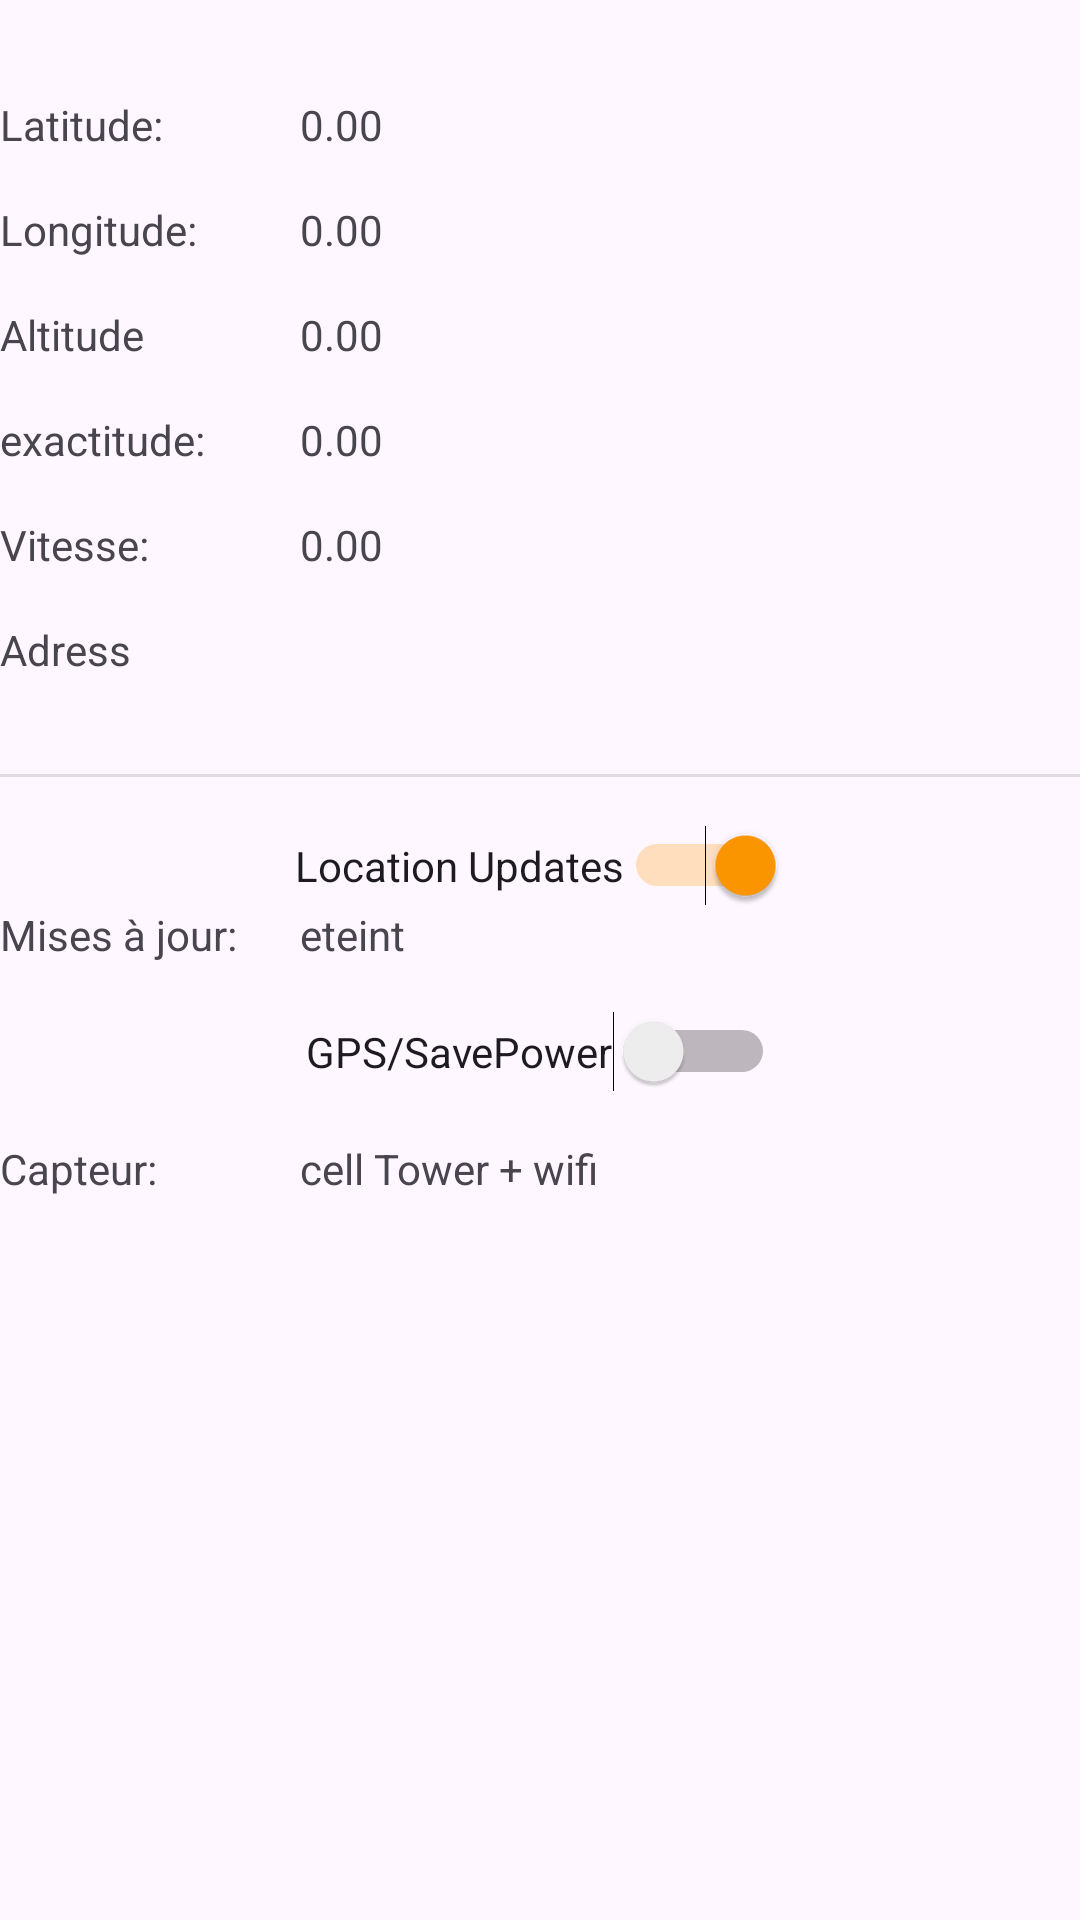

This screen was rendered from an Android layout file. Write that file and the resources it references.
<!-- AndroidManifest.xml: application theme Theme.Garage_mobile2 -->
<!-- res/layout/layout_activity_gps.xml -->
<?xml version="1.0" encoding="utf-8"?>
<androidx.constraintlayout.widget.ConstraintLayout xmlns:android="http://schemas.android.com/apk/res/android"
    xmlns:app="http://schemas.android.com/apk/res-auto"
    xmlns:tools="http://schemas.android.com/tools"
    android:layout_width="match_parent"
    android:layout_height="match_parent"
    tools:context=".GPS">

    <TextView
        android:id="@+id/tv_labellat"
        android:layout_width="100dp"
        android:layout_height="wrap_content"
        android:layout_marginTop="32dp"
        android:text="@string/lat"
        app:layout_constraintStart_toStartOf="parent"
        app:layout_constraintTop_toTopOf="parent"/>

    <TextView
        android:id="@+id/tv_lat"
        android:layout_width="wrap_content"
        android:layout_height="wrap_content"
        android:layout_marginTop="32dp"
        android:text="0.00"
        app:layout_constraintStart_toEndOf="@+id/tv_labellat"
        app:layout_constraintTop_toTopOf="parent"/>

    <TextView
        android:id="@+id/tv_labellon"
        android:layout_width="100dp"
        android:layout_height="wrap_content"
        android:layout_marginTop="16dp"
        android:text="@string/lon"
        app:layout_constraintStart_toStartOf="parent"
        app:layout_constraintTop_toBottomOf="@+id/tv_labellat"/>

    <TextView
        android:id="@+id/tv_lon"
        android:layout_width="100dp"
        android:layout_height="wrap_content"
        android:layout_marginTop="16dp"
        android:text="0.00"
        app:layout_constraintStart_toEndOf="@+id/tv_labellon"
        app:layout_constraintTop_toBottomOf="@+id/tv_lat"/>

    <TextView
        android:id="@+id/tv_labelaltitude"
        android:layout_width="100dp"
        android:layout_height="wrap_content"
        android:layout_marginTop="16dp"
        android:text="@string/altitude"
        app:layout_constraintStart_toStartOf="parent"
        app:layout_constraintTop_toBottomOf="@+id/tv_labellon"/>

    <TextView
        android:id="@+id/tv_altitude"
        android:layout_width="wrap_content"
        android:layout_height="wrap_content"
        android:text="0.00"
        app:layout_constraintStart_toEndOf="@+id/tv_labelaltitude"
        app:layout_constraintTop_toTopOf="@+id/tv_labelaltitude"/>

    <TextView
        android:id="@+id/tv_labelacuracy"
        android:layout_width="100dp"
        android:layout_height="wrap_content"
        android:layout_marginTop="16dp"
        android:text="@string/exactitude"
        app:layout_constraintStart_toStartOf="parent"
        app:layout_constraintTop_toBottomOf="@+id/tv_labelaltitude"/>

    <TextView
        android:id="@+id/tv_accuracy"
        android:layout_width="wrap_content"
        android:layout_height="wrap_content"
        android:text="0.00"
        app:layout_constraintStart_toEndOf="@+id/tv_labelacuracy"
        app:layout_constraintTop_toTopOf="@+id/tv_labelacuracy"/>

    <TextView
        android:id="@+id/tv_labelspeed"
        android:layout_width="100dp"
        android:layout_height="wrap_content"
        android:layout_marginTop="16dp"
        android:text="@string/vitesse"
        app:layout_constraintStart_toStartOf="parent"
        app:layout_constraintTop_toBottomOf="@+id/tv_labelacuracy"/>

    <TextView
        android:id="@+id/tv_speed"
        android:layout_width="wrap_content"
        android:layout_height="wrap_content"
        android:text="0.00"
        app:layout_constraintStart_toEndOf="@+id/tv_labelspeed"
        app:layout_constraintTop_toTopOf="@+id/tv_labelspeed"/>

    <TextView
        android:id="@+id/tv_labelsensor"
        android:layout_width="100dp"
        android:layout_height="wrap_content"
        android:layout_marginTop="16dp"
        android:text="@string/capteur"
        app:layout_constraintStart_toStartOf="parent"
        app:layout_constraintTop_toBottomOf="@+id/sw_gps"/>

    <TextView
        android:id="@+id/tv_sensor"
        android:layout_width="wrap_content"
        android:layout_height="wrap_content"
        android:text="@string/cell_tower_wifi"
        app:layout_constraintStart_toEndOf="@+id/tv_labelsensor"
        app:layout_constraintTop_toTopOf="@+id/tv_labelsensor" />

    <TextView
        android:id="@+id/tv_labelupdates"
        android:layout_width="100dp"
        android:layout_height="wrap_content"
        android:text="@string/updates"
        app:layout_constraintStart_toStartOf="parent"
        app:layout_constraintTop_toBottomOf="@+id/sw_locationsupdates"/>

    <TextView
        android:id="@+id/tv_updates"
        android:layout_width="wrap_content"
        android:layout_height="wrap_content"
        android:text="@string/off"
        app:layout_constraintStart_toEndOf="@+id/tv_labelupdates"
        app:layout_constraintTop_toTopOf="@+id/tv_labelupdates"/>

    <Switch
        android:id="@+id/sw_locationsupdates"
        android:layout_width="wrap_content"
        android:layout_height="wrap_content"
        android:layout_marginTop="16dp"
        android:checked="true"
        android:text="Location Updates"
        app:layout_constraintEnd_toEndOf="parent"
        app:layout_constraintStart_toStartOf="parent"
        app:layout_constraintTop_toBottomOf="@+id/divider"
        />

    <Switch
        android:id="@+id/sw_gps"
        android:layout_width="wrap_content"
        android:layout_height="wrap_content"
        android:layout_marginTop="16dp"
        android:text="GPS/SavePower"
        app:layout_constraintEnd_toEndOf="parent"
        app:layout_constraintStart_toStartOf="parent"
        app:layout_constraintTop_toBottomOf="@+id/tv_labelupdates"
        />

    <TextView
        android:id="@+id/lbladdress"
        android:layout_width="100dp"
        android:layout_height="wrap_content"
        android:layout_marginTop="16dp"
        android:text="@string/address"
        app:layout_constraintStart_toStartOf="parent"
        app:layout_constraintTop_toBottomOf="@+id/tv_labelspeed"/>
    
    <TextView
        android:id="@+id/tv_address"
        android:layout_width="wrap_content"
        android:layout_height="wrap_content"
        app:layout_constraintStart_toEndOf="@+id/lbladdress"
        app:layout_constraintTop_toTopOf="@+id/lbladdress"/>
    <View
        android:id="@+id/divider"
        android:layout_width="409dp"
        android:layout_height="1dp"
        android:layout_marginTop="32dp"
        app:layout_constraintTop_toBottomOf="@+id/tv_address"
       tools:layout_editor_absoluteX="1dp"
        android:background="?android:attr/listDivider"
        />

</androidx.constraintlayout.widget.ConstraintLayout>
<!-- resources referenced by this layout -->
<resources>
  <string name="address">Adress</string>
  <string name="altitude">Altitude</string>
  <string name="capteur">Capteur:</string>
  <string name="cell_tower_wifi">cell Tower + wifi</string>
  <string name="exactitude">exactitude:</string>
  <string name="lat">Latitude:</string>
  <string name="lon">Longitude:</string>
  <string name="off">eteint</string>
  <string name="updates">Mises à jour:</string>
  <string name="vitesse">Vitesse:</string>
  <style name="Theme.Garage_mobile2" parent="Base.Theme.Garage_mobile2" />
  <style name="Base.Theme.Garage_mobile2" parent="Theme.Material3.Light">
          
          
          <item name="colorPrimaryVariant">#333333</item>
          <item name="android:statusBarColor">#000000</item>
          <item name="colorPrimary">@color/black</item>
          <item name="colorSecondary">#FF9800</item>
          <item name="colorSecondaryVariant">#000000</item>
  
      </style>
  <color name="black">#FF000000</color>
</resources>
